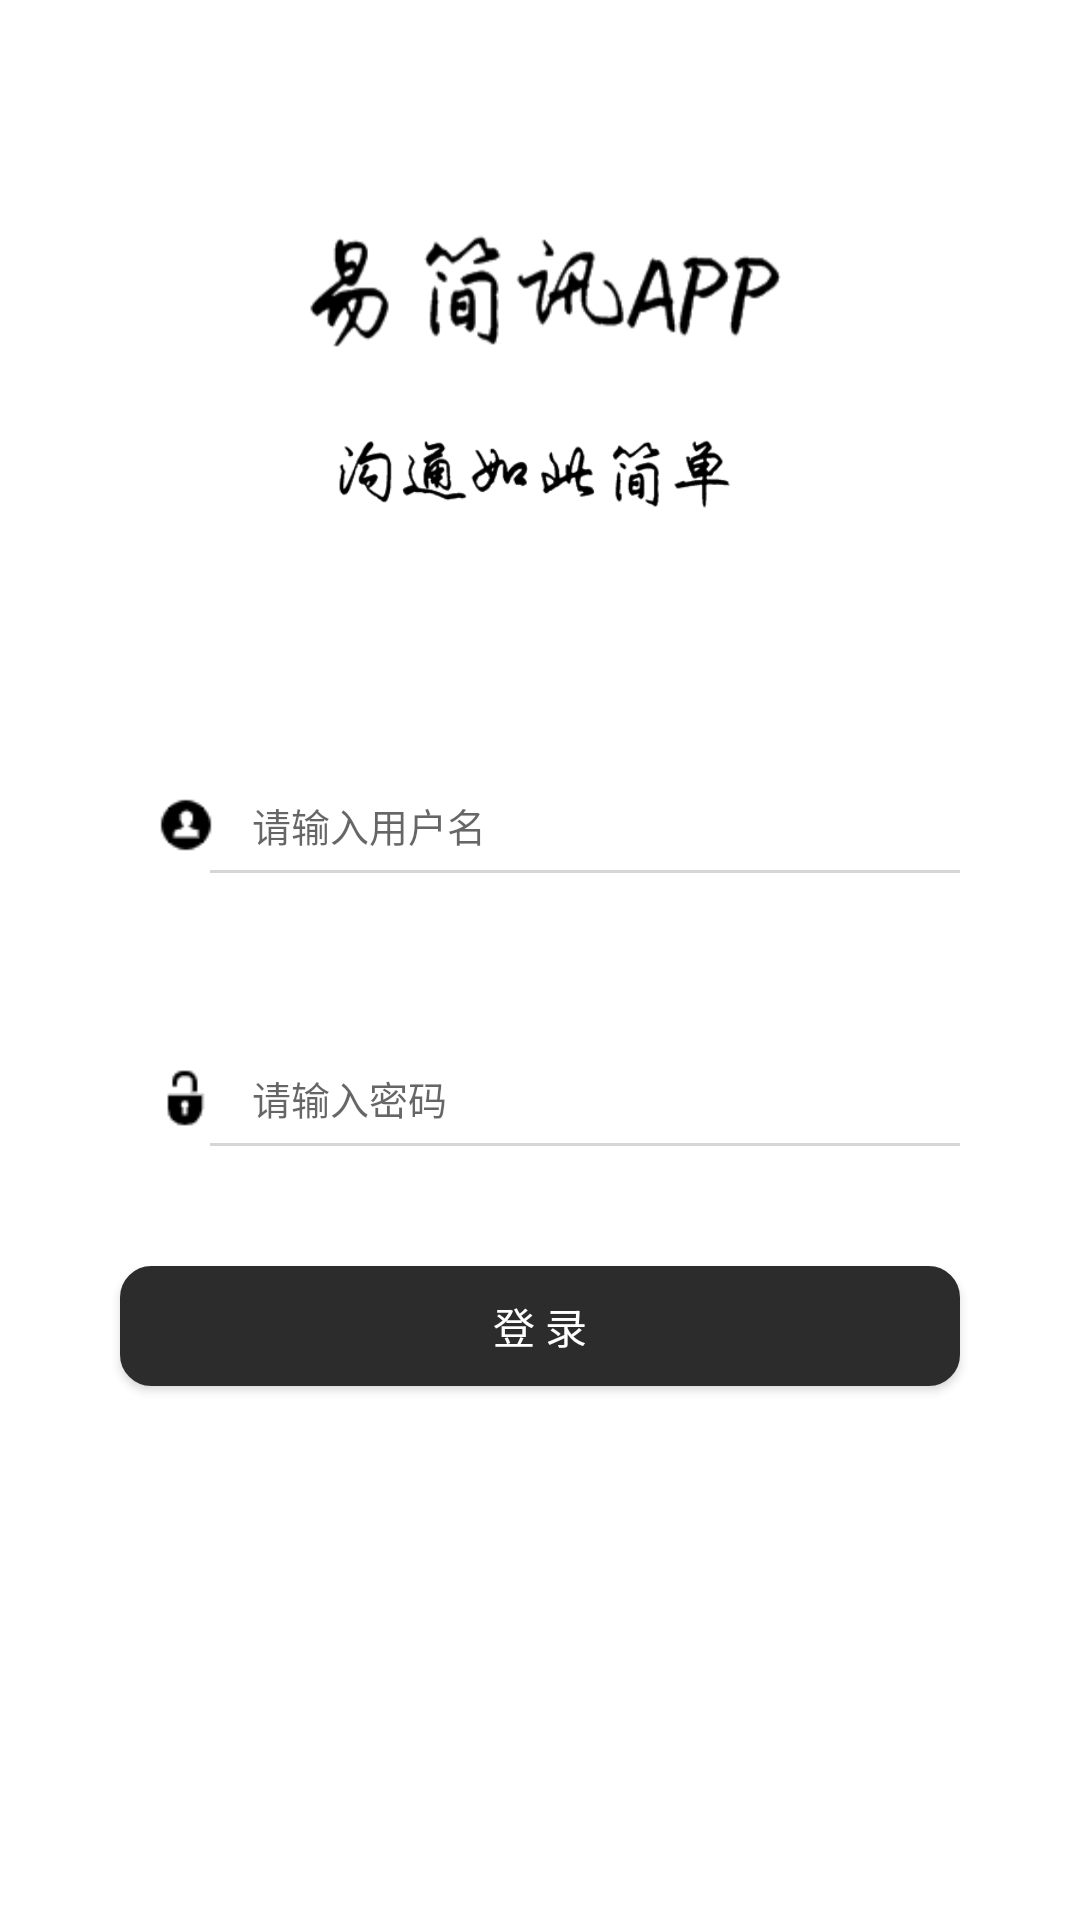

Reconstruct the res/layout file that produces this screen, plus the resources it refers to.
<!-- AndroidManifest.xml: application theme AppTheme -->
<!-- res/layout/activity_login.xml -->
<?xml version="1.0" encoding="utf-8"?>
<LinearLayout xmlns:android="http://schemas.android.com/apk/res/android"
    android:layout_width="match_parent"
    android:layout_height="match_parent"
    android:background="@color/white"
    android:orientation="vertical">

    <ImageView
        android:id="@+id/iv_image"
        android:layout_width="match_parent"
        android:layout_height="@dimen/dp_80"
        android:background="@drawable/im_logo"
        android:layout_marginTop="60dp"
        android:layout_alignParentTop="true" />

    <ImageView
        android:id="@+id/iv_logo"
        android:layout_width="wrap_content"
        android:layout_height="@dimen/dp_40"
        android:layout_centerInParent="true"
        android:src="@drawable/ic_welcome" />

    <LinearLayout
        android:layout_width="match_parent"
        android:layout_height="match_parent"
        android:layout_marginTop="@dimen/dp_80"
        android:layout_gravity="center_vertical"
        android:orientation="vertical">

        <LinearLayout
            android:layout_width="match_parent"
            android:layout_height="@dimen/dp_30"
            android:layout_marginLeft="@dimen/dp_40"
            android:layout_marginRight="@dimen/dp_40"
            android:gravity="center"
            android:orientation="horizontal">

            <ImageView
                android:layout_width="@dimen/dp_24"
                android:layout_height="@dimen/dp_24"
                android:layout_marginLeft="@dimen/dp_10"
                android:src="@drawable/icon_linkman" />

            <EditText
                android:id="@+id/et_user_name"
                android:layout_width="match_parent"
                android:layout_height="@dimen/dp_30"
                android:layout_marginLeft="@dimen/dp_10"
                android:layout_marginRight="@dimen/dp_10"
                android:layout_weight="1"
                android:background="@color/white"
                android:hint="请输入用户名"
                android:inputType="text"
                android:maxLength="11"
                android:singleLine="true"
                android:textColor="@color/black"
                android:textSize="@dimen/sp_13" />

            <ImageView
                android:id="@+id/iv_user_name_cler"
                android:layout_width="@dimen/dp_16"
                android:layout_height="@dimen/dp_16"
                android:background="@drawable/ic_cler_gray"
                android:scaleType="center"
                android:visibility="invisible" />

        </LinearLayout>


        <View
            android:layout_width="match_parent"
            android:layout_height="@dimen/dp_1"
            android:layout_marginLeft="@dimen/dp_70"
            android:layout_marginRight="@dimen/dp_40"
            android:background="@color/line_bg_color" />

        <ProgressBar
            android:id="@+id/progressBar"
            android:layout_width="@dimen/dp_20"
            android:layout_height="@dimen/dp_20"
            android:layout_gravity="center_horizontal"
            android:layout_marginTop="@dimen/dp_20"
            android:visibility="invisible" />

        <LinearLayout
            android:layout_width="match_parent"
            android:layout_height="@dimen/dp_30"
            android:layout_marginLeft="@dimen/dp_40"
            android:layout_marginTop="@dimen/dp_20"
            android:layout_marginRight="@dimen/dp_40"
            android:gravity="center"
            android:orientation="horizontal">

            <ImageView
                android:layout_width="@dimen/dp_24"
                android:layout_height="@dimen/dp_24"
                android:layout_marginLeft="@dimen/dp_10"
                android:src="@drawable/icon_lock" />

            <EditText
                android:id="@+id/et_user_pwd"
                android:layout_width="@dimen/dp_0"
                android:layout_height="@dimen/dp_30"
                android:layout_marginLeft="@dimen/dp_10"
                android:layout_marginRight="@dimen/dp_10"
                android:layout_weight="1"
                android:background="@color/white"
                android:hint="请输入密码"
                android:inputType="textPassword"
                android:maxLength="16"
                android:textColor="@color/black"
                android:textSize="@dimen/sp_13" />

            <CheckBox
                android:id="@+id/cb_user_pwd_sh"
                android:layout_width="@dimen/dp_20"
                android:layout_height="@dimen/dp_20"
                android:baselineAligned="false"
                android:button="@drawable/selector_login_pwd_showhide"
                android:gravity="center"
                android:visibility="invisible" />
        </LinearLayout>

        <View
            android:layout_width="match_parent"
            android:layout_height="@dimen/dp_1"
            android:layout_marginLeft="@dimen/dp_70"
            android:layout_marginRight="@dimen/dp_40"
            android:background="@color/line_bg_color" />

        <Button
            android:id="@+id/bt_login"
            android:layout_width="match_parent"
            android:layout_height="@dimen/dp_40"
            android:layout_marginLeft="@dimen/dp_40"
            android:layout_marginTop="@dimen/dp_40"
            android:layout_marginRight="@dimen/dp_40"
            android:background="@drawable/shape_black_10_btn"
            android:text="登 录"
            android:textColor="@color/white"
            android:textSize="@dimen/sp_14" />
    </LinearLayout>


</LinearLayout>
<!-- resources referenced by this layout -->
<resources>
  <color name="black">#FF000000</color>
  <color name="line_bg_color">#D6D6D6</color>
  <color name="white">#FFFFFFFF</color>
  <dimen name="dp_0">0dp</dimen>
  <dimen name="dp_1">1dp</dimen>
  <dimen name="dp_10">10dp</dimen>
  <dimen name="dp_16">16dp</dimen>
  <dimen name="dp_20">20dp</dimen>
  <dimen name="dp_24">24dp</dimen>
  <dimen name="dp_30">30dp</dimen>
  <dimen name="dp_40">40dp</dimen>
  <dimen name="dp_70">70dp</dimen>
  <dimen name="dp_80">80dp</dimen>
  <dimen name="sp_13">13sp</dimen>
  <dimen name="sp_14">14sp</dimen>
  <!-- drawable ic_cler_gray (drawable) -->
  <vector android:height="18dp"
      android:viewportHeight="1024"
      android:viewportWidth="1024"
      android:width="18dp"
      xmlns:android="http://schemas.android.com/apk/res/android">
      <path
          android:fillColor="#B5B5B5"
          android:pathData="M873.09,150.06c-201.22,-201.22 -525.22,-201.22 -723.02,0 -201.22,201.22 -201.22,525.22 0,723.02 201.22,201.22 525.22,201.22 723.02,0 201.22,-201.22 201.22,-521.81 0,-723.02zM753.72,750.31l-3.41,3.41c-13.64,13.64 -30.69,13.64 -44.34,0L511.57,559.32l-194.4,194.4c-13.64,13.64 -30.69,13.64 -44.34,0l-3.41,-3.41c-13.64,-13.64 -13.64,-30.69 0,-44.34l194.4,-194.4 -194.4,-194.4c-13.64,-13.64 -13.64,-34.1 0,-44.34 13.64,-13.64 37.52,-13.64 51.16,0l190.99,190.99 194.4,-194.4c13.64,-13.64 30.69,-13.64 44.34,0s13.64,37.52 0,51.16L559.32,511.57l194.4,194.4c13.64,13.64 13.64,34.1 0,44.34z" />
  </vector>
  <!-- drawable selector_login_pwd_showhide (drawable) -->
  <?xml version="1.0" encoding="utf-8"?>
  <selector xmlns:android="http://schemas.android.com/apk/res/android">
      <item android:state_checked="true" android:drawable="@drawable/ic_login_pwd_show_vector" />
      <item android:state_checked="false" android:drawable="@drawable/ic_login_pwd_hide_vector" />
  </selector>
  <!-- drawable shape_black_10_btn (drawable) -->
  <?xml version="1.0" encoding="UTF-8"?>
  <shape xmlns:android="http://schemas.android.com/apk/res/android">
      <solid android:color="@color/font_color_24" />
      <stroke
          android:width="1dip"
          android:color="@color/font_color_24" />
  
      <corners
          android:topLeftRadius="@dimen/dp_10"
          android:topRightRadius="@dimen/dp_10"
          android:bottomRightRadius="@dimen/dp_10"
          android:bottomLeftRadius="@dimen/dp_10" />
  </shape>
  <style name="AppTheme" parent="Theme.AppCompat.Light.NoActionBar">
          
          <item name="colorPrimary">@color/white</item>
          <item name="colorPrimaryDark">@color/gray</item>
          <item name="colorAccent">@color/half_black</item>
          
          <item name="android:splitMotionEvents">false</item>
          
          <item name="android:windowEnableSplitTouch">false</item>
          
          <item name="android:colorControlNormal" tools:ignore="NewApi">@color/half_black</item>
      </style>
  <color name="font_color_24">#2c2c2c</color>
  <color name="gray">#f3f5f9</color>
  <color name="half_black">#808080</color>
</resources>
